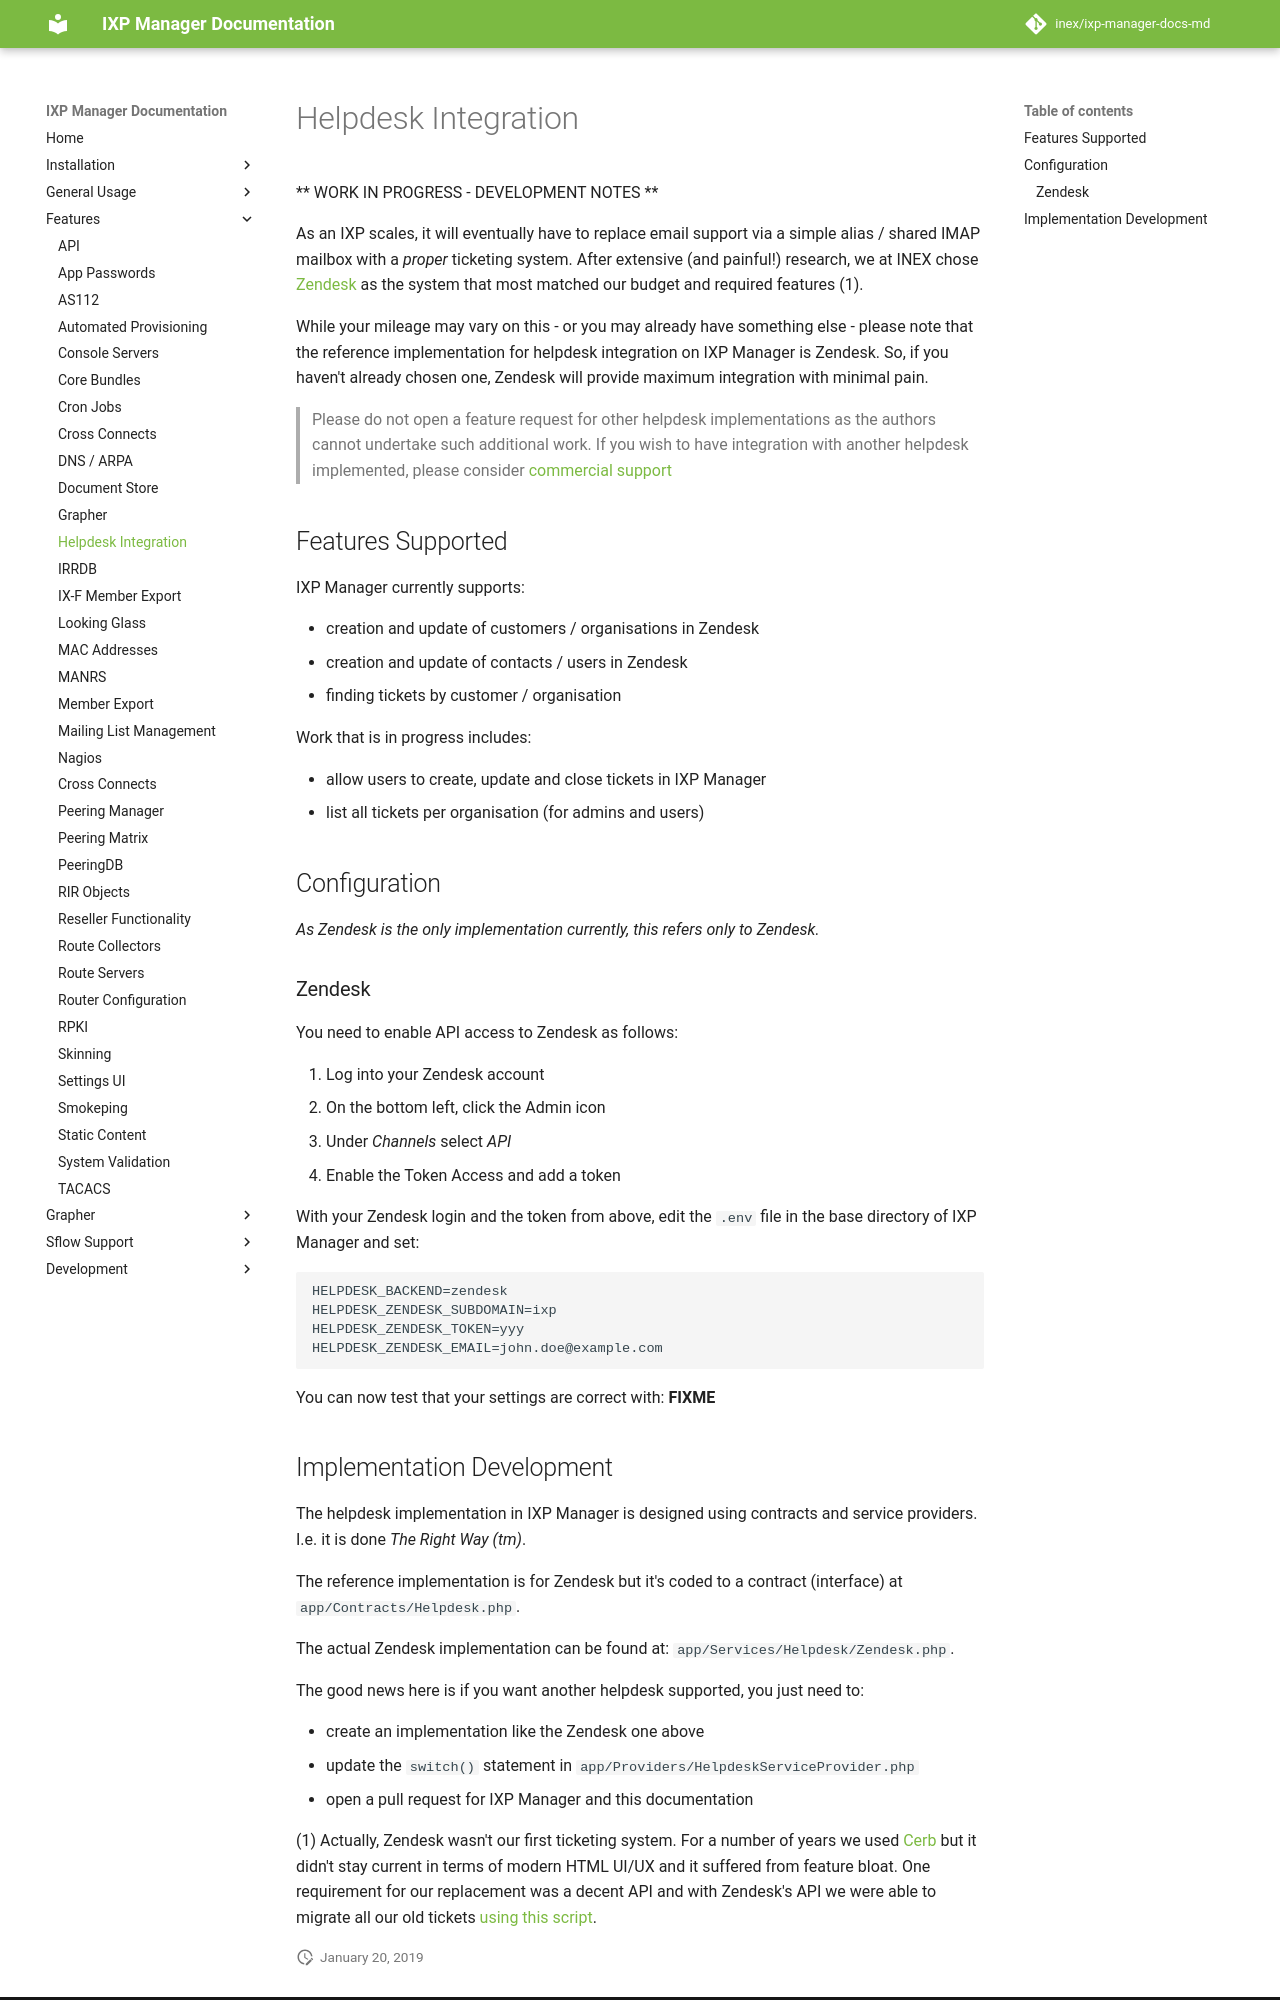

repository: inex/ixp-manager-docs-md · page: 7.5/features/helpdesk/index.html · generator: mkdocs

# Helpdesk Integration

** WORK IN PROGRESS - DEVELOPMENT NOTES **

As an IXP scales, it will eventually have to replace email support via a simple alias / shared IMAP mailbox with a *proper* ticketing system. After extensive (and painful!) research, we at INEX chose [Zendesk](https://www.zendesk.com/) as the system that most matched our budget and required features (1).

While your mileage may vary on this - or you may already have something else - please note that the reference implementation for helpdesk integration on IXP Manager is Zendesk. So, if you haven't already chosen one, Zendesk will provide maximum integration with minimal pain.

> Please do not open a feature request for other helpdesk implementations as the authors cannot undertake such additional work. If you wish to have integration with another helpdesk implemented, please consider [commercial support](https://www.ixpmanager.org/commercial.php)

## Features Supported

IXP Manager currently supports:

- creation and update of customers / organisations in Zendesk
- creation and update of contacts / users in Zendesk
- finding tickets by customer / organisation

Work that is in progress includes:

- allow users to create, update and close tickets in IXP Manager
- list all tickets per organisation (for admins and users)


## Configuration

*As Zendesk is the only implementation currently, this refers only to Zendesk.*

### Zendesk

You need to enable API access to Zendesk as follows:

1. Log into your Zendesk account
2. On the bottom left, click the Admin icon
3. Under *Channels* select *API*
4. Enable the Token Access and add a token

With your Zendesk login and the token from above, edit the `.env` file in the base directory of IXP Manager and set:

```
HELPDESK_BACKEND=zendesk
HELPDESK_ZENDESK_SUBDOMAIN=ixp
HELPDESK_ZENDESK_TOKEN=yyy
HELPDESK_ZENDESK_EMAIL=john.doe@example.com
```

You can now test that your settings are correct with: **FIXME**
